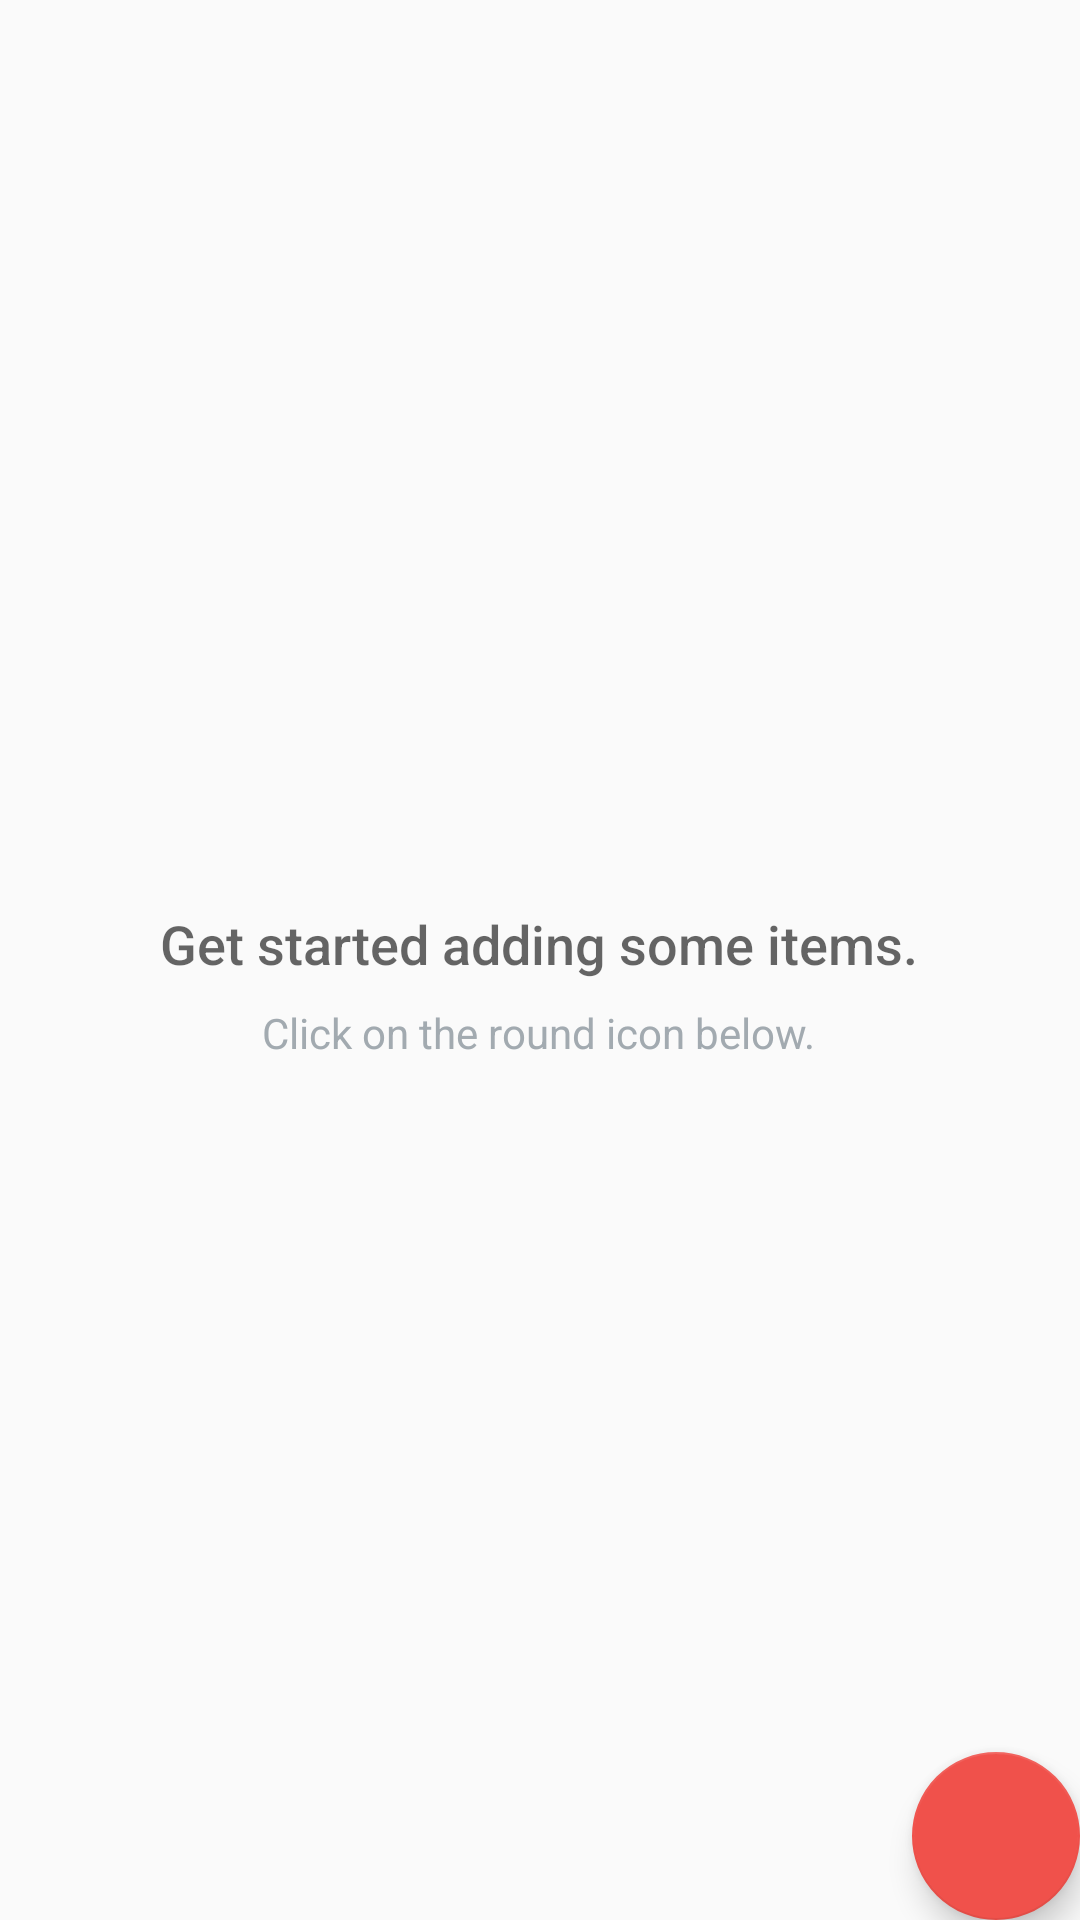

This screen was rendered from an Android layout file. Write that file and the resources it references.
<!-- AndroidManifest.xml: application theme AppTheme -->
<!-- res/layout/activity_catalog.xml -->
<RelativeLayout
    xmlns:android="http://schemas.android.com/apk/res/android"
    xmlns:tools="http://schemas.android.com/tools"
    android:layout_width="match_parent"
    android:layout_height="match_parent"
    tools:context=".CatalogActivity">

    <ListView
        android:id="@+id/list"
        android:layout_width="match_parent"
        android:layout_height="match_parent" />

    
    <RelativeLayout
        android:id="@+id/empty_view"
        android:layout_width="wrap_content"
        android:layout_height="wrap_content"
        android:layout_centerInParent="true">

        <TextView
            android:id="@+id/empty_title_text"
            android:layout_width="wrap_content"
            android:layout_height="wrap_content"
            android:layout_centerHorizontal="true"
            android:fontFamily="sans-serif-medium"
            android:paddingTop="16dp"
            android:text="@string/empty_view_title_text"
            android:textAppearance="?android:textAppearanceMedium"/>

        <TextView
            android:id="@+id/empty_subtitle_text"
            android:layout_width="wrap_content"
            android:layout_height="wrap_content"
            android:layout_below="@+id/empty_title_text"
            android:layout_centerHorizontal="true"
            android:fontFamily="sans-serif"
            android:paddingTop="8dp"
            android:text="@string/empty_view_subtitle_text"
            android:textAppearance="?android:textAppearanceSmall"
            android:textColor="#A2AAB0"/>
    </RelativeLayout>

    <android.support.design.widget.FloatingActionButton
        android:id="@+id/fab"
        android:layout_width="wrap_content"
        android:layout_height="wrap_content"
        android:layout_alignParentBottom="true"
        android:layout_alignParentRight="true"
        android:layout_margin="@dimen/fab_margin"
        android:src="@drawable/ic_add"/>
</RelativeLayout>
<!-- resources referenced by this layout -->
<resources>
  <string name="empty_view_subtitle_text">Click on the round icon below.</string>
  <string name="empty_view_title_text">Get started adding some items.</string>
  <style name="AppTheme" parent="Theme.AppCompat.Light.DarkActionBar">
          
          <item name="colorPrimary">@color/colorPrimary</item>
          <item name="colorPrimaryDark">@color/colorPrimaryDark</item>
          <item name="colorAccent">@color/colorAccent</item>
      </style>
  <color name="colorPrimary">#F0514B</color>
  <color name="colorPrimaryDark">#C0403C</color>
  <color name="colorAccent">#F0514B</color>
</resources>
